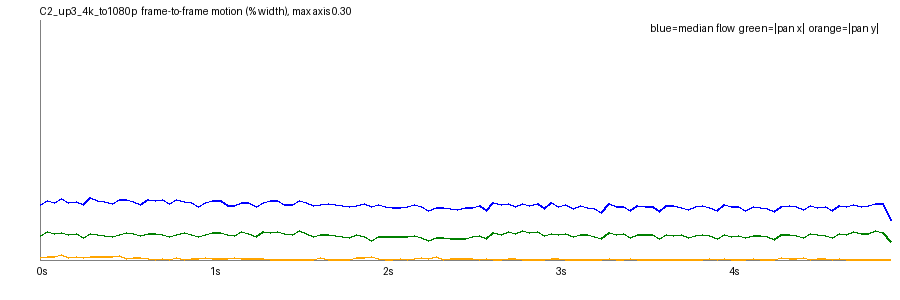

Data behind this chart, as committed beside it:
frame, t, speed_pct, top_pct, mid_pct, bot_pct, tx_pct, ty_pct, scale, rot_deg, luma, absdiff
1, 0.042, 0.0696, 0.0704, 0.0791, 0.0513, 0.0309, 0.0026, 1, 0.0347, 142.3, 4.86
2, 0.083, 0.0743, 0.0779, 0.0814, 0.0562, 0.0353, 0.0042, 0.9999, 0.0416, 142.3, 5.08
3, 0.125, 0.0713, 0.0777, 0.0731, 0.0529, 0.0327, 0.0041, 1, 0.0398, 142.4, 5.07
4, 0.167, 0.0769, 0.0807, 0.081, 0.0556, 0.0343, 0.0063, 0.9999, 0.045, 142, 5.39
5, 0.208, 0.072, 0.0768, 0.0748, 0.0572, 0.0316, 0.0035, 1, 0.0386, 142.1, 5.29
6, 0.25, 0.0729, 0.0778, 0.0787, 0.0544, 0.0329, 0.0042, 0.9999, 0.0397, 141.9, 5.26
7, 0.292, 0.0694, 0.0713, 0.0728, 0.0598, 0.0286, 0.0034, 1, 0.0366, 141.9, 5.34
8, 0.333, 0.078, 0.0819, 0.0791, 0.0638, 0.0328, 0.0044, 1, 0.0414, 141.5, 5.72
9, 0.375, 0.0747, 0.0776, 0.078, 0.0599, 0.0317, 0.0044, 1, 0.0406, 141.8, 5.38
10, 0.417, 0.0729, 0.0759, 0.0776, 0.0604, 0.0309, 0.0046, 0.9999, 0.0412, 141.8, 5.31
11, 0.458, 0.071, 0.0756, 0.0711, 0.0558, 0.0297, 0.0046, 1, 0.0374, 141.8, 5.15
12, 0.5, 0.0753, 0.0801, 0.0768, 0.0584, 0.0324, 0.0053, 0.9999, 0.0393, 141.5, 5.28
13, 0.542, 0.0759, 0.0806, 0.0781, 0.0565, 0.034, 0.0022, 1, 0.0391, 141.7, 5.2
14, 0.583, 0.0732, 0.0785, 0.0776, 0.0553, 0.0327, 0.003, 1, 0.0424, 141.4, 5.21
15, 0.625, 0.0689, 0.071, 0.0717, 0.056, 0.0306, 0.003, 1.0, 0.0401, 141.4, 5.17
16, 0.667, 0.0754, 0.0824, 0.0741, 0.057, 0.0332, 0.0022, 1.0, 0.0451, 141, 5.42
17, 0.708, 0.075, 0.0785, 0.0768, 0.0613, 0.0329, 0.0011, 1, 0.0407, 141.3, 5.22
18, 0.75, 0.0751, 0.0786, 0.0793, 0.0608, 0.0316, 0.0018, 1, 0.0396, 141.2, 5.29
19, 0.792, 0.0712, 0.0754, 0.0717, 0.058, 0.03, 0.0012, 1, 0.0384, 141.1, 5.09
20, 0.833, 0.0754, 0.0793, 0.0768, 0.0573, 0.0316, 0.0029, 0.9999, 0.0437, 140.7, 5.29
21, 0.875, 0.0727, 0.0773, 0.0728, 0.0539, 0.034, 0.0005, 1, 0.0358, 140.9, 4.88
22, 0.917, 0.0719, 0.0751, 0.075, 0.0552, 0.0321, 0.0015, 1, 0.0389, 140.7, 4.93
23, 0.958, 0.0672, 0.0705, 0.0682, 0.0564, 0.0294, 0.0022, 1, 0.0369, 140.7, 4.89
24, 1.0, 0.0715, 0.0763, 0.0726, 0.0552, 0.0315, 0.0034, 1, 0.0419, 140.4, 5.0
25, 1.042, 0.0746, 0.0783, 0.0761, 0.0549, 0.0339, 0.0019, 1, 0.0402, 140.8, 4.93
26, 1.083, 0.0744, 0.0781, 0.0769, 0.0548, 0.0344, 0.0013, 1, 0.0396, 140.9, 4.87
27, 1.125, 0.0681, 0.0729, 0.0667, 0.0551, 0.0317, 0.0024, 1, 0.0373, 141, 4.72
28, 1.167, 0.0682, 0.071, 0.0702, 0.0568, 0.0312, 0.003, 1, 0.0375, 140.8, 4.89
29, 1.208, 0.0718, 0.0771, 0.0738, 0.0567, 0.0351, 0.0016, 1, 0.0391, 141.1, 4.77
30, 1.25, 0.0717, 0.0753, 0.0763, 0.0543, 0.0327, 0.0021, 1, 0.0398, 140.9, 4.87
31, 1.292, 0.0667, 0.0685, 0.07, 0.056, 0.0289, 0.0021, 1, 0.0351, 141, 4.71
32, 1.333, 0.0722, 0.0774, 0.0717, 0.0532, 0.0357, 0.0019, 1, 0.0432, 140.7, 4.87
33, 1.375, 0.0745, 0.0794, 0.0759, 0.0536, 0.0349, -0.0006, 1, 0.0369, 141.2, 4.75
34, 1.417, 0.0739, 0.079, 0.0755, 0.053, 0.0353, -0.0001, 1, 0.0402, 141.2, 4.66
35, 1.458, 0.0699, 0.0749, 0.0702, 0.0507, 0.0333, -0.0001, 1, 0.0362, 141.3, 4.57
36, 1.5, 0.0698, 0.0751, 0.0692, 0.0533, 0.0319, 0.0003, 1, 0.0377, 141.1, 4.64
37, 1.542, 0.0747, 0.0792, 0.0744, 0.0542, 0.0375, -0.0008, 1, 0.0388, 141.4, 4.65
38, 1.583, 0.0723, 0.0762, 0.0764, 0.0533, 0.0335, 0.001, 1, 0.0384, 141.2, 4.69
39, 1.625, 0.0677, 0.0702, 0.0712, 0.0539, 0.0298, 0.0012, 1, 0.0359, 141.3, 4.66
40, 1.667, 0.069, 0.0728, 0.0694, 0.0525, 0.0316, 0.0027, 1, 0.0419, 141, 4.81
41, 1.708, 0.0711, 0.0741, 0.0719, 0.057, 0.0323, 0.0009, 1, 0.0407, 141.4, 4.71
42, 1.75, 0.07, 0.0744, 0.0717, 0.0567, 0.0305, -0.0001, 1, 0.0378, 141.4, 4.67
43, 1.792, 0.0687, 0.0725, 0.0695, 0.0565, 0.0299, 0.001, 1, 0.0376, 141.6, 4.59
44, 1.833, 0.0673, 0.0698, 0.0709, 0.055, 0.0283, 0.0007, 1, 0.0366, 141.3, 4.64
45, 1.875, 0.0676, 0.072, 0.0684, 0.051, 0.0316, 0.0026, 1, 0.0397, 141.5, 4.62
46, 1.917, 0.0701, 0.0743, 0.0725, 0.0535, 0.029, 0.003, 0.9999, 0.0379, 141.3, 4.66
47, 1.958, 0.0663, 0.0684, 0.0701, 0.054, 0.0242, 0.004, 0.9999, 0.0345, 141.3, 4.6
48, 2.0, 0.0694, 0.0746, 0.0685, 0.0533, 0.0289, 0.0023, 1, 0.0384, 140.9, 4.73
49, 2.042, 0.0667, 0.0686, 0.0695, 0.0544, 0.0292, 0.0011, 1, 0.0369, 141.3, 4.6
50, 2.083, 0.0657, 0.0708, 0.0671, 0.0509, 0.0296, 0.0012, 1, 0.0382, 141.2, 4.53
51, 2.125, 0.0657, 0.0712, 0.0649, 0.0532, 0.0294, 0.0018, 1, 0.0368, 141.3, 4.45
52, 2.167, 0.0667, 0.0707, 0.0684, 0.0547, 0.0293, 0.0008, 1, 0.0367, 141.1, 4.56
53, 2.208, 0.0689, 0.0722, 0.0705, 0.0532, 0.0312, 0.0014, 1, 0.0388, 141.3, 4.58
54, 2.25, 0.067, 0.0706, 0.0697, 0.0532, 0.0285, 0.0037, 0.9999, 0.0373, 141.1, 4.57
55, 2.292, 0.0616, 0.0642, 0.0625, 0.0542, 0.0246, 0.0021, 1, 0.0353, 141.2, 4.56
56, 2.333, 0.0662, 0.0707, 0.0656, 0.0523, 0.0276, 0.0048, 0.9999, 0.0425, 140.8, 4.68
57, 2.375, 0.0662, 0.0684, 0.0695, 0.0518, 0.0283, 0.0011, 1, 0.0348, 141.2, 4.53
58, 2.417, 0.0639, 0.067, 0.0665, 0.0529, 0.0273, 0.002, 1, 0.0362, 141.1, 4.44
59, 2.458, 0.0626, 0.0653, 0.063, 0.0537, 0.0265, 0.0019, 1, 0.0333, 141.2, 4.38
60, 2.5, 0.0657, 0.0695, 0.0656, 0.0547, 0.0267, 0.0021, 1, 0.0365, 140.9, 4.49
... 59 more rows
